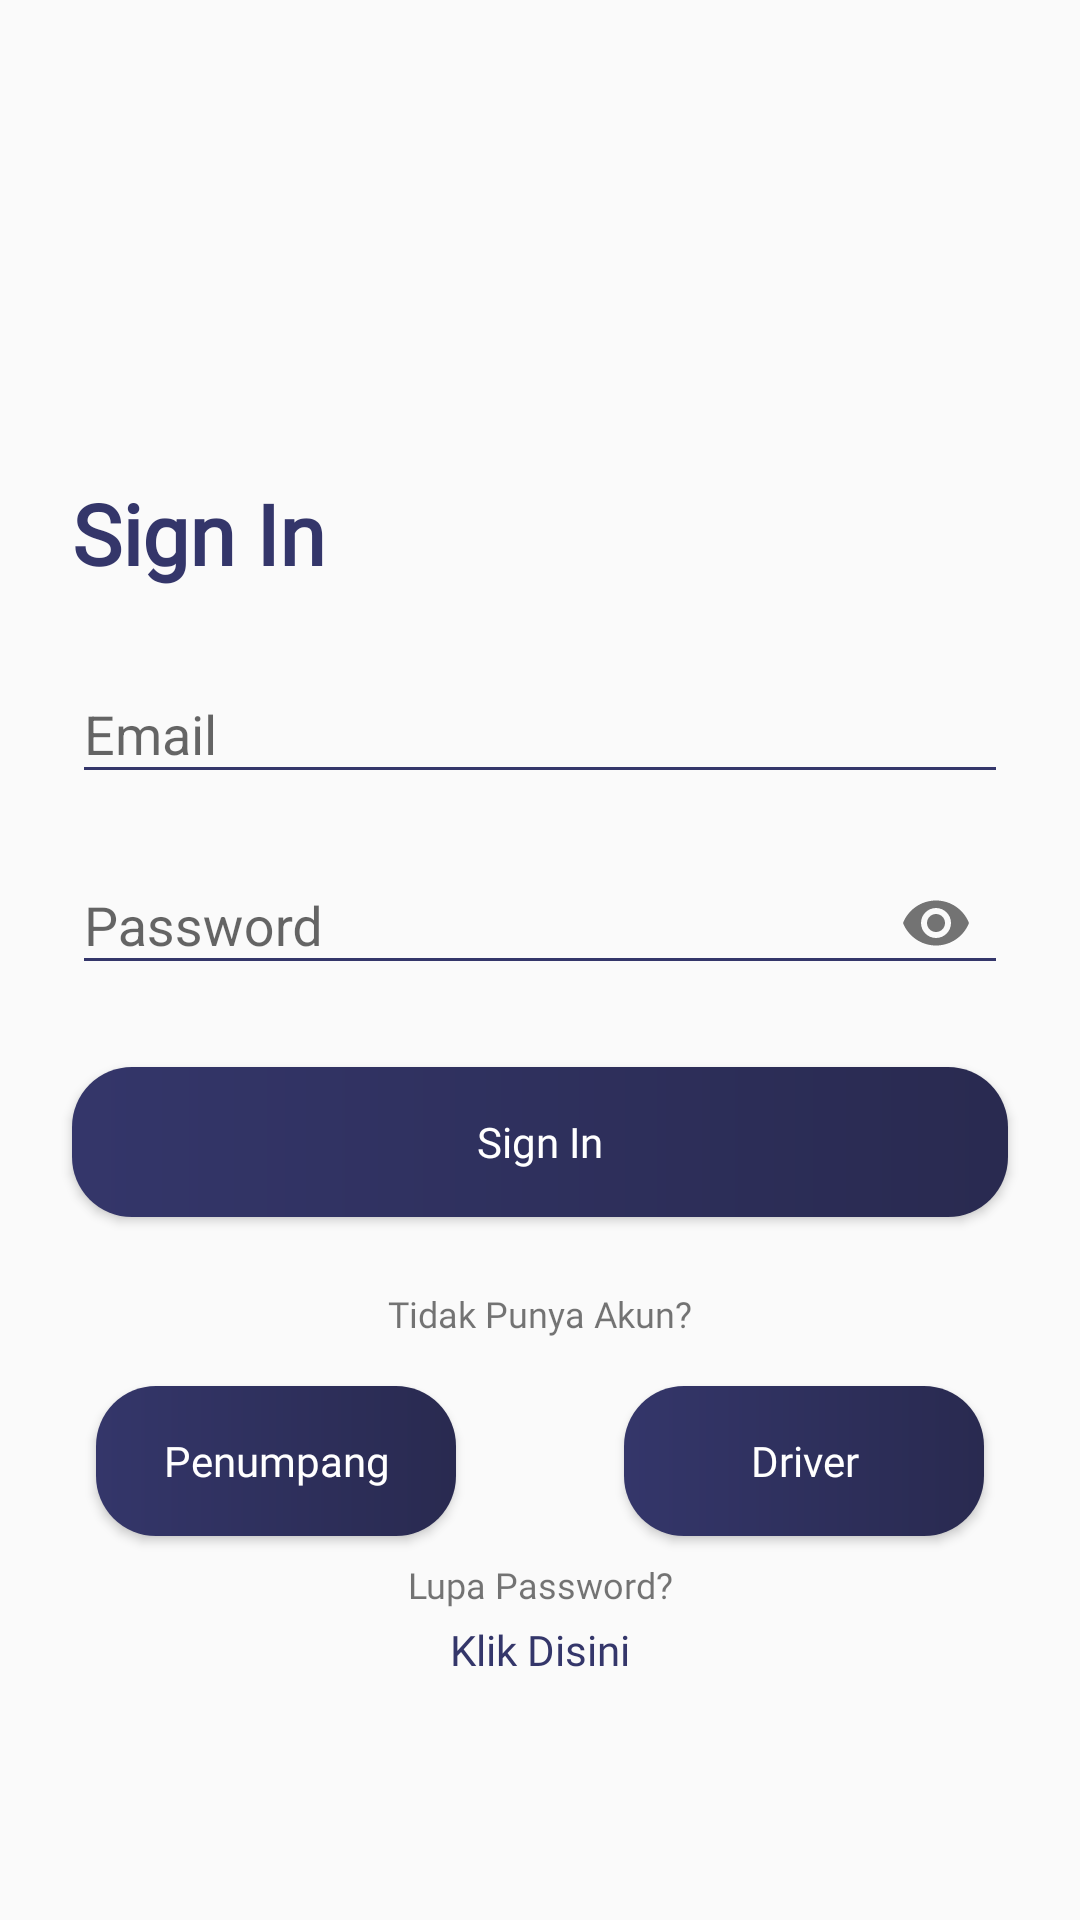

This screen was rendered from an Android layout file. Write that file and the resources it references.
<!-- AndroidManifest.xml: activity theme AppTheme.noactionbarfullscreen -->
<!-- res/layout/activity_login.xml -->
<?xml version="1.0" encoding="utf-8"?>
<androidx.constraintlayout.widget.ConstraintLayout xmlns:android="http://schemas.android.com/apk/res/android"
    xmlns:app="http://schemas.android.com/apk/res-auto"
    xmlns:tools="http://schemas.android.com/tools"
    android:layout_width="match_parent"
    android:layout_height="match_parent"
    tools:context=".activity.signin.LoginActivity">


    <LinearLayout
        android:id="@+id/layout_conection"
        android:layout_width="match_parent"
        android:layout_height="match_parent"
        android:gravity="center"
        android:orientation="vertical"
        android:visibility="gone"

        >

        <com.airbnb.lottie.LottieAnimationView
            android:layout_width="200dp"
            android:layout_height="200dp"
            android:contentDescription="@string/baner"
            app:lottie_loop="true"
            app:lottie_autoPlay="true"
            app:lottie_rawRes="@raw/wifi_connect"
            />
        <TextView
            android:layout_width="wrap_content"
            android:layout_height="wrap_content"
            android:layout_marginTop="2dp"
            android:gravity="center"
            android:text="@string/terhubung_kembali"
            android:fontFamily="@font/montserrat_bold"
            android:textSize="20sp"
            />
        <TextView
            android:layout_width="wrap_content"
            android:layout_height="wrap_content"
            android:layout_marginTop="5dp"
            android:layout_marginStart="24dp"
            android:layout_marginEnd="24dp"
            android:gravity="center"
            android:text="@string/yeay_kamu_online_kembali_koneksi_internet_tersedia"
            />

    </LinearLayout>

    <ProgressBar
        android:id="@+id/progresbarr_signin"
        style="?android:attr/progressBarStyle"
        android:layout_width="wrap_content"
        android:layout_height="wrap_content"
        app:layout_constraintBottom_toBottomOf="parent"
        app:layout_constraintEnd_toEndOf="parent"
        app:layout_constraintStart_toStartOf="parent"
        app:layout_constraintTop_toTopOf="parent">

    </ProgressBar>

    <TextView
        android:id="@+id/textView"
        android:layout_width="wrap_content"
        android:layout_height="wrap_content"
        android:layout_marginStart="24dp"
        android:fontFamily="@font/montserrat_bold"
        android:text="@string/sign_in"
        android:textColor="@color/colorPrimary"
        android:textSize="28sp"
        android:textStyle="bold"
        app:layout_constraintStart_toStartOf="parent"
        app:layout_constraintTop_toBottomOf="@+id/imageView" />

    <com.google.android.material.textfield.TextInputLayout
        android:id="@+id/layout_email"
        android:layout_width="match_parent"
        android:layout_height="wrap_content"
        android:layout_marginStart="24dp"
        android:layout_marginTop="16dp"
        android:layout_marginEnd="24dp"
        app:layout_constraintEnd_toEndOf="parent"
        app:layout_constraintStart_toStartOf="parent"
        app:layout_constraintTop_toBottomOf="@+id/textView">

        <com.google.android.material.textfield.TextInputEditText
            android:id="@+id/et_email"
            android:layout_width="match_parent"
            android:layout_height="wrap_content"
            android:ems="10"
            android:hint="@string/email"
            android:inputType="textEmailAddress"
            android:textColorHighlight="@color/colorPrimaryDark"
            android:textColorLink="@color/colorPrimaryDark" />
    </com.google.android.material.textfield.TextInputLayout>

    <com.google.android.material.textfield.TextInputLayout
        android:id="@+id/layout_pass"
        android:layout_width="match_parent"
        android:layout_height="wrap_content"
        android:layout_marginStart="24dp"
        android:layout_marginTop="8dp"
        android:layout_marginEnd="24dp"
        app:layout_constraintEnd_toEndOf="parent"
        app:layout_constraintStart_toStartOf="parent"
        app:layout_constraintTop_toBottomOf="@+id/layout_email"
        app:passwordToggleEnabled="true">

        <com.google.android.material.textfield.TextInputEditText
            android:id="@+id/et_pass"
            android:layout_width="match_parent"
            android:layout_height="wrap_content"
            android:ems="10"
            android:hint="@string/password"
            android:inputType="textPassword" />
    </com.google.android.material.textfield.TextInputLayout>

    <Button
        android:id="@+id/btn_signup"
        android:layout_width="120dp"
        android:layout_height="50dp"
        android:layout_marginStart="32dp"
        android:layout_marginTop="16dp"
        android:background="@drawable/shape_ractengle_button_primaryy"
        android:fontFamily="@font/montserrat"
        android:text="@string/penumpang"
        android:textAllCaps="false"
        android:textColor="@color/colorwhite"
        app:layout_constraintStart_toStartOf="parent"
        app:layout_constraintTop_toBottomOf="@+id/textView7" />



    <Button
        android:id="@+id/btn_signin"
        android:layout_width="0dp"
        android:layout_height="50dp"
        android:layout_marginStart="24dp"
        android:layout_marginTop="24dp"
        android:layout_marginEnd="24dp"
        android:background="@drawable/shape_ractengle_button_primaryy"
        android:fontFamily="@font/montserrat"
        android:text="@string/sign_in"
        android:textAllCaps="false"
        android:textColor="@color/colorwhite"
        app:layout_constraintEnd_toEndOf="parent"
        app:layout_constraintHorizontal_bias="0.0"
        app:layout_constraintStart_toStartOf="parent"
        app:layout_constraintTop_toBottomOf="@+id/layout_pass" />

    <TextView
        android:id="@+id/textView4"
        android:layout_width="0dp"
        android:layout_height="wrap_content"
        android:layout_marginStart="24dp"
        android:layout_marginTop="8dp"
        android:layout_marginEnd="24dp"
        android:fontFamily="@font/montserrat"
        android:gravity="center"
        android:text="@string/lupa_password"
        android:textSize="12sp"
        app:layout_constraintEnd_toEndOf="parent"
        app:layout_constraintStart_toStartOf="parent"
        app:layout_constraintTop_toBottomOf="@+id/btn_signup" />

    <TextView
        android:id="@+id/tv_lupa_pass"
        android:layout_width="0dp"
        android:layout_height="wrap_content"
        android:layout_marginStart="24dp"
        android:layout_marginTop="4dp"
        android:layout_marginEnd="24dp"
        android:fontFamily="@font/montserrat"
        android:gravity="center"
        android:text="@string/klik_disini"
        android:textColor="@color/colorPrimary"
        app:layout_constraintEnd_toEndOf="parent"
        app:layout_constraintHorizontal_bias="0.0"
        app:layout_constraintStart_toStartOf="parent"
        app:layout_constraintTop_toBottomOf="@+id/textView4" />

    <ImageView
        android:id="@+id/imageView"
        android:layout_width="216dp"
        android:layout_height="159dp"
        android:contentDescription="@string/baner"
        android:scaleType="centerCrop"
        app:layout_constraintEnd_toEndOf="parent"
        app:layout_constraintTop_toTopOf="parent"
        app:srcCompat="@drawable/ic_background_right" />

    <TextView
        android:id="@+id/textView7"
        android:layout_width="wrap_content"
        android:layout_height="wrap_content"
        android:layout_marginTop="24dp"
        android:fontFamily="@font/montserrat"
        android:text="@string/tidak_punya_akun"
        android:textSize="12sp"
        app:layout_constraintEnd_toEndOf="parent"
        app:layout_constraintStart_toStartOf="parent"
        app:layout_constraintTop_toBottomOf="@+id/btn_signin" />

    <Button
        android:id="@+id/btn_signup_driver"
        android:layout_width="120dp"
        android:layout_height="50dp"
        android:layout_marginTop="16dp"
        android:layout_marginEnd="32dp"
        android:background="@drawable/shape_ractengle_button_primaryy"
        android:fontFamily="@font/montserrat"
        android:text="Driver"
        android:textAllCaps="false"
        android:textColor="@color/colorwhite"
        app:layout_constraintEnd_toEndOf="parent"
        app:layout_constraintTop_toBottomOf="@+id/textView7" />

</androidx.constraintlayout.widget.ConstraintLayout>
<!-- resources referenced by this layout -->
<resources>
  <color name="colorPrimary">#34366A</color>
  <color name="colorPrimaryDark">#292A50</color>
  <color name="colorwhite">#FFFFFF</color>
  <!-- drawable ic_background_right (drawable) -->
  <vector xmlns:android="http://schemas.android.com/apk/res/android"
      android:width="200.817dp"
      android:height="145.424dp"
      android:viewportWidth="200.817"
      android:viewportHeight="145.424">
    <path
        android:pathData="M15.666,1.375c23.536,-0.541 1.907,12.787 9.737,34.169 29.331,52.349 61.8,30.284 85.639,48.563 18.385,29.179 46.2,70.426 89.139,59.527 1.432,-80.6 0,-132.634 0,-132.634S-7.87,1.916 15.666,1.375Z"
        android:fillColor="#14153D"/>
    <path
        android:pathData="M0,0c9.072,9.887 17.573,3.162 25.4,24.544 29.331,52.349 61.8,30.284 85.639,48.563 18.385,29.179 46.2,70.426 89.139,59.527 1.432,-80.6 0,-132.634 0,-132.634Z"
        android:fillColor="#101130"/>
  </vector>
  <!-- drawable shape_ractengle_button_primaryy (drawable) -->
  <?xml version="1.0" encoding="utf-8"?>
  <shape xmlns:android="http://schemas.android.com/apk/res/android"
      android:shape="rectangle">
      <gradient android:startColor="@color/colorPrimary"
          android:endColor="@color/colorPrimaryDark"/>
      <corners android:radius="20dp"/>
  </shape>
  <string name="baner">baner</string>
  <string name="email">Email</string>
  <string name="klik_disini">Klik Disini</string>
  <string name="lupa_password">Lupa Password?</string>
  <string name="password">Password</string>
  <string name="penumpang">Penumpang</string>
  <string name="sign_in">Sign In</string>
  <string name="terhubung_kembali">Terhubung Kembali</string>
  <string name="tidak_punya_akun">Tidak Punya Akun?</string>
  <string name="yeay_kamu_online_kembali_koneksi_internet_tersedia">Yeay, Kamu online kembali, koneksi internet tersedia</string>
  <style name="AppTheme.noactionbarfullscreen" parent="Theme.AppCompat.Light.DarkActionBar">
          
          <item name="windowActionBar">false</item>
          <item name="windowNoTitle">true</item>
          <item name="android:windowFullscreen">true</item>
          <item name="colorControlNormal">@color/colorPrimary</item>
          <item name="colorControlActivated">@color/colorPrimaryDark</item>
          <item name="colorControlHighlight">@color/colorAccent</item>
      </style>
  <color name="colorAccent">#34366A</color>
</resources>
